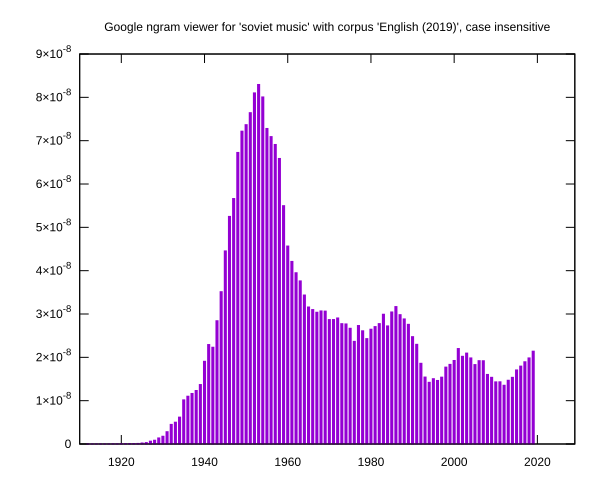

Values plotted in this chart, from the file beside it:
year, ngram
1800, 0.0000000000000000000000
1801, 0.0000000000000000000000
1802, 0.0000000000000000000000
1803, 0.0000000000000000000000
1804, 0.0000000000000000000000
1805, 0.0000000000000000000000
1806, 0.0000000000000000000000
1807, 0.0000000000000000000000
1808, 0.0000000000000000000000
1809, 0.0000000000000000000000
1810, 0.0000000000000000000000
1811, 0.0000000000000000000000
1812, 0.0000000000000000000000
1813, 0.0000000000000000000000
1814, 0.0000000000000000000000
1815, 0.0000000000000000000000
1816, 0.0000000000000000000000
1817, 0.0000000000000000000000
1818, 0.0000000000000000000000
1819, 0.0000000000000000000000
1820, 0.0000000000000000000000
1821, 0.0000000000000000000000
1822, 0.0000000000000000000000
1823, 0.0000000000000000000000
1824, 0.0000000000000000000000
1825, 0.0000000000000000000000
1826, 0.0000000000000000000000
1827, 0.0000000000000000000000
1828, 0.0000000000000000000000
1829, 0.0000000000000000000000
1830, 0.0000000000000000000000
1831, 0.0000000000000000000000
1832, 0.0000000000000000000000
1833, 0.0000000000000000000000
1834, 0.0000000000000000000000
1835, 0.00000000008011
1836, 0.00000000008011
1837, 0.00000000008011
1838, 0.00000000008011
1839, 0.00000000008011
1840, 0.00000000008011
1841, 0.00000000008011
1842, 0.0000000000000000000000
1843, 0.0000000000000000000000
1844, 0.0000000000000000000000
1845, 0.0000000000000000000000
1846, 0.0000000000000000000000
1847, 0.0000000000000000000000
1848, 0.0000000000000000000000
1849, 0.0000000000000000000000
1850, 0.0000000000000000000000
1851, 0.0000000000000000000000
1852, 0.0000000000000000000000
1853, 0.0000000000000000000000
1854, 0.0000000000000000000000
1855, 0.0000000000000000000000
1856, 0.0000000000000000000000
1857, 0.0000000000000000000000
1858, 0.0000000000000000000000
1859, 0.0000000000000000000000
... 160 more rows
